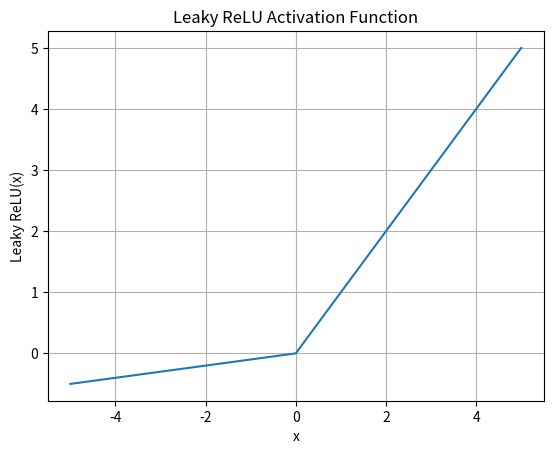

The script that saved this image:
import numpy as np
import matplotlib.pyplot as plt

# alpha is usually a small constant like 0.01
def leaky_relu(x, alpha = 0.1):
    return np.where(x > 0, x, alpha * x)

x = np.array([x for x in range(-5, 6)])
y = leaky_relu(x)

plt.plot(x, y)
plt.title('Leaky ReLU Activation Function')
plt.xlabel('x')
plt.ylabel('Leaky ReLU(x)')
plt.grid(True)
plt.show()
